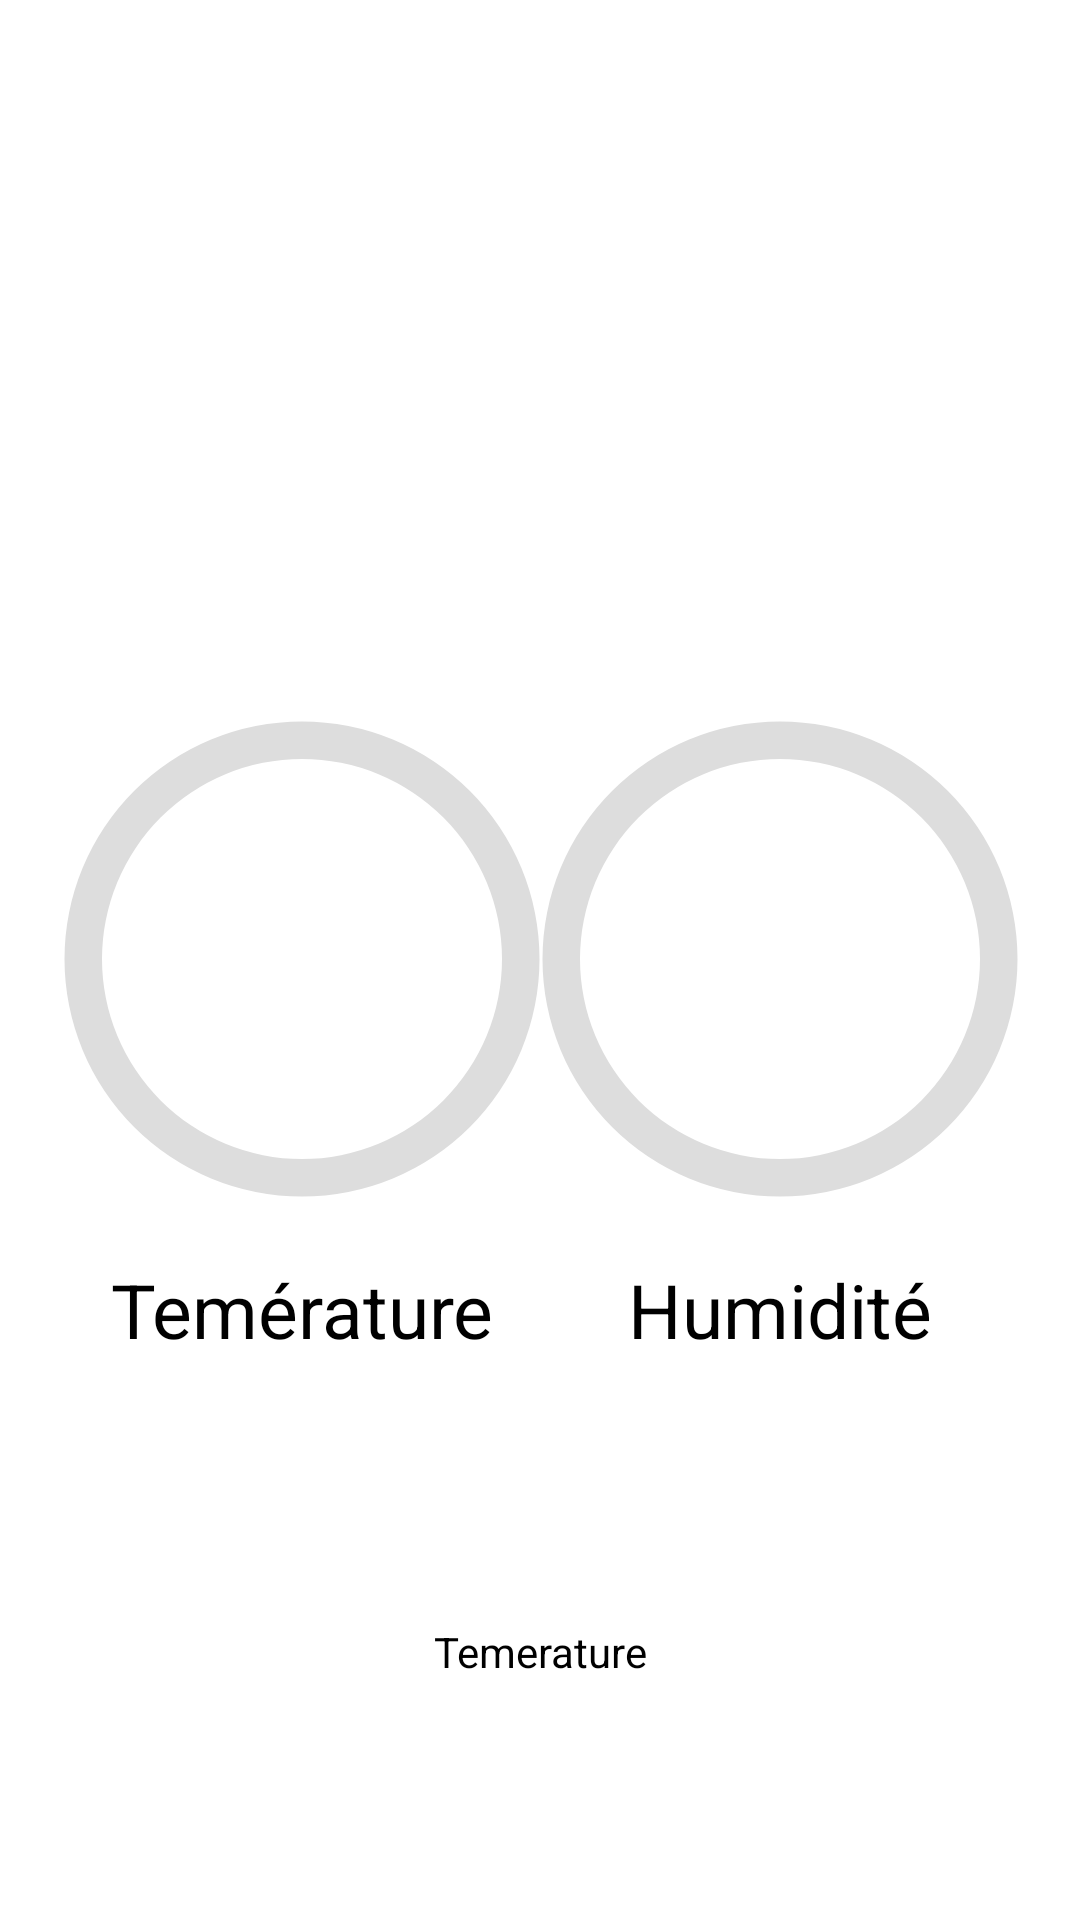

Produce the Android XML layout that renders to this screen, including the resource entries it uses.
<!-- AndroidManifest.xml: application theme Theme.SStation -->
<!-- res/layout/activity_stations.xml -->
<?xml version="1.0" encoding="utf-8"?>

<androidx.constraintlayout.widget.ConstraintLayout xmlns:android="http://schemas.android.com/apk/res/android"
    xmlns:app="http://schemas.android.com/apk/res-auto"
    xmlns:tools="http://schemas.android.com/tools"
    android:layout_width="match_parent"
    android:layout_height="match_parent"
    tools:context=".StationsActivity">
    <ImageView
        android:id="@+id/imageView"
        android:layout_width="match_parent"
        android:layout_height="match_parent"
        android:scaleType="centerCrop"
        android:layout_marginBottom="80dp"
        android:src="@drawable/background_image_one_signin" />

    <TextView
        android:id="@+id/textView4"
        android:layout_width="wrap_content"
        android:layout_height="wrap_content"
        android:layout_marginStart="8dp"
        android:layout_marginTop="50dp"
        android:text="Stations"
        android:textColor="@android:color/white"
        android:textSize="40sp"
        android:textStyle="bold"
        app:layout_constraintEnd_toEndOf="parent"
        app:layout_constraintHorizontal_bias="0.174"
        app:layout_constraintStart_toStartOf="parent"
        app:layout_constraintTop_toTopOf="parent" />

    <TextView
        android:id="@+id/textView"
        android:layout_width="wrap_content"
        android:layout_height="wrap_content"
        android:text="Humidité"
        android:textColor="@color/black"
        android:textSize="25dp"
        app:layout_constraintEnd_toEndOf="@+id/progress_bar2"
        app:layout_constraintStart_toStartOf="@+id/progress_bar2"
        app:layout_constraintTop_toBottomOf="@+id/progress_bar2" />

    <TextView
        android:id="@+id/textView5"
        android:layout_width="wrap_content"
        android:layout_height="wrap_content"
        android:text="Temérature"
        android:textColor="@color/black"
        android:textSize="25dp"
        app:layout_constraintEnd_toEndOf="@+id/progress_bar"
        app:layout_constraintStart_toStartOf="@+id/progress_bar"
        app:layout_constraintTop_toBottomOf="@+id/progress_bar" />

    <ImageView
        android:layout_width="223dp"
        android:layout_height="177dp"
        android:src="@drawable/ss1"
        app:layout_constraintEnd_toEndOf="parent"
        app:layout_constraintStart_toEndOf="@+id/textView2"
        android:layout_marginTop="60dp"
        app:layout_constraintTop_toTopOf="@+id/imageView" />


    <ProgressBar
        android:id="@+id/progress_bar"
        style="@style/CircularDeterminateProgressBar"
        android:layout_width="200dp"
        android:layout_height="200dp"
        app:layout_constraintBottom_toBottomOf="parent"
        app:layout_constraintHorizontal_bias="0.004"
        app:layout_constraintLeft_toLeftOf="parent"
        app:layout_constraintRight_toRightOf="parent"
        app:layout_constraintTop_toTopOf="parent"
        app:layout_constraintVertical_bias="0.499"
        tools:progress="60" />

    <TextView
        android:id="@+id/desc"
        android:layout_width="wrap_content"
        android:layout_height="wrap_content"
        android:text="Temerature"
        android:textColor="@color/black"
        android:textSize="14dp"
        app:layout_constraintBottom_toBottomOf="parent"
        app:layout_constraintEnd_toEndOf="parent"
        app:layout_constraintStart_toStartOf="parent"
        android:layout_marginBottom="80dp"/>

    <TextView
        android:id="@+id/text_view_progress"
        android:layout_width="wrap_content"
        android:layout_height="wrap_content"
        android:textAppearance="@style/TextAppearance.AppCompat.Large"
        app:layout_constraintBottom_toBottomOf="@+id/progress_bar"
        app:layout_constraintEnd_toEndOf="@+id/progress_bar"
        app:layout_constraintStart_toStartOf="@+id/progress_bar"
        app:layout_constraintTop_toTopOf="@+id/progress_bar"
        tools:text="60%" />


    <ProgressBar
        android:id="@+id/progress_bar2"
        style="@style/CircularDeterminateProgressBar"
        android:layout_width="200dp"
        android:layout_height="200dp"
        app:layout_constraintBottom_toBottomOf="parent"
        app:layout_constraintHorizontal_bias="1.0"
        app:layout_constraintLeft_toLeftOf="parent"
        app:layout_constraintRight_toRightOf="parent"
        app:layout_constraintTop_toTopOf="parent"
        app:layout_constraintVertical_bias="0.499"
        tools:progress="60" />

    <TextView
        android:id="@+id/text_view_progress2"
        android:layout_width="wrap_content"
        android:layout_height="wrap_content"
        android:textAppearance="@style/TextAppearance.AppCompat.Large"
        app:layout_constraintBottom_toBottomOf="@+id/progress_bar2"
        app:layout_constraintEnd_toEndOf="@+id/progress_bar2"
        app:layout_constraintStart_toStartOf="@+id/progress_bar2"
        app:layout_constraintTop_toTopOf="@+id/progress_bar2"
        tools:text="60%" />




</androidx.constraintlayout.widget.ConstraintLayout>
<!-- resources referenced by this layout -->
<resources>
  <color name="black">#FF000000</color>
  <style name="CircularDeterminateProgressBar">
          <item name="android:indeterminateOnly">false</item>
          <item name="android:progressDrawable">@drawable/circle</item>
      </style>
  <style name="Theme.SStation" parent="Theme.MaterialComponents.DayNight.DarkActionBar">
          
          <item name="colorPrimary">@color/purple_500</item>
          <item name="colorPrimaryVariant">@color/purple_700</item>
          <item name="colorOnPrimary">@color/white</item>
          
          <item name="colorSecondary">@color/teal_200</item>
          <item name="colorSecondaryVariant">@color/teal_700</item>
          <item name="colorOnSecondary">@color/black</item>
          
          <item name="android:statusBarColor" tools:targetApi="l">?attr/colorPrimaryVariant</item>
          
      </style>
  <!-- drawable circle (drawable) -->
  <?xml version="1.0" encoding="utf-8"?>
  
  <layer-list xmlns:android="http://schemas.android.com/apk/res/android">
      <item>
          <shape
              android:shape="ring"
              android:thicknessRatio="16"
              android:useLevel="false">
              <solid android:color="#DDD" />
          </shape>
      </item>
      <item>
          <rotate
              android:fromDegrees="270"
              android:toDegrees="270">
              <shape
                  android:shape="ring"
                  android:thicknessRatio="16"
                  android:useLevel="true">
                  <gradient
                      android:endColor="@color/colorPrimary"
                      android:startColor="@color/purple_200"
                      android:type="sweep" />
              </shape>
          </rotate>
      </item>
  </layer-list>
  <color name="purple_500">#FF6200EE</color>
  <color name="purple_700">#FF3700B3</color>
  <color name="white">#FFFFFFFF</color>
  <color name="teal_200">#FF03DAC5</color>
  <color name="teal_700">#FF018786</color>
  <color name="colorPrimary">#008577</color>
  <color name="purple_200">#FFBB86FC</color>
</resources>
